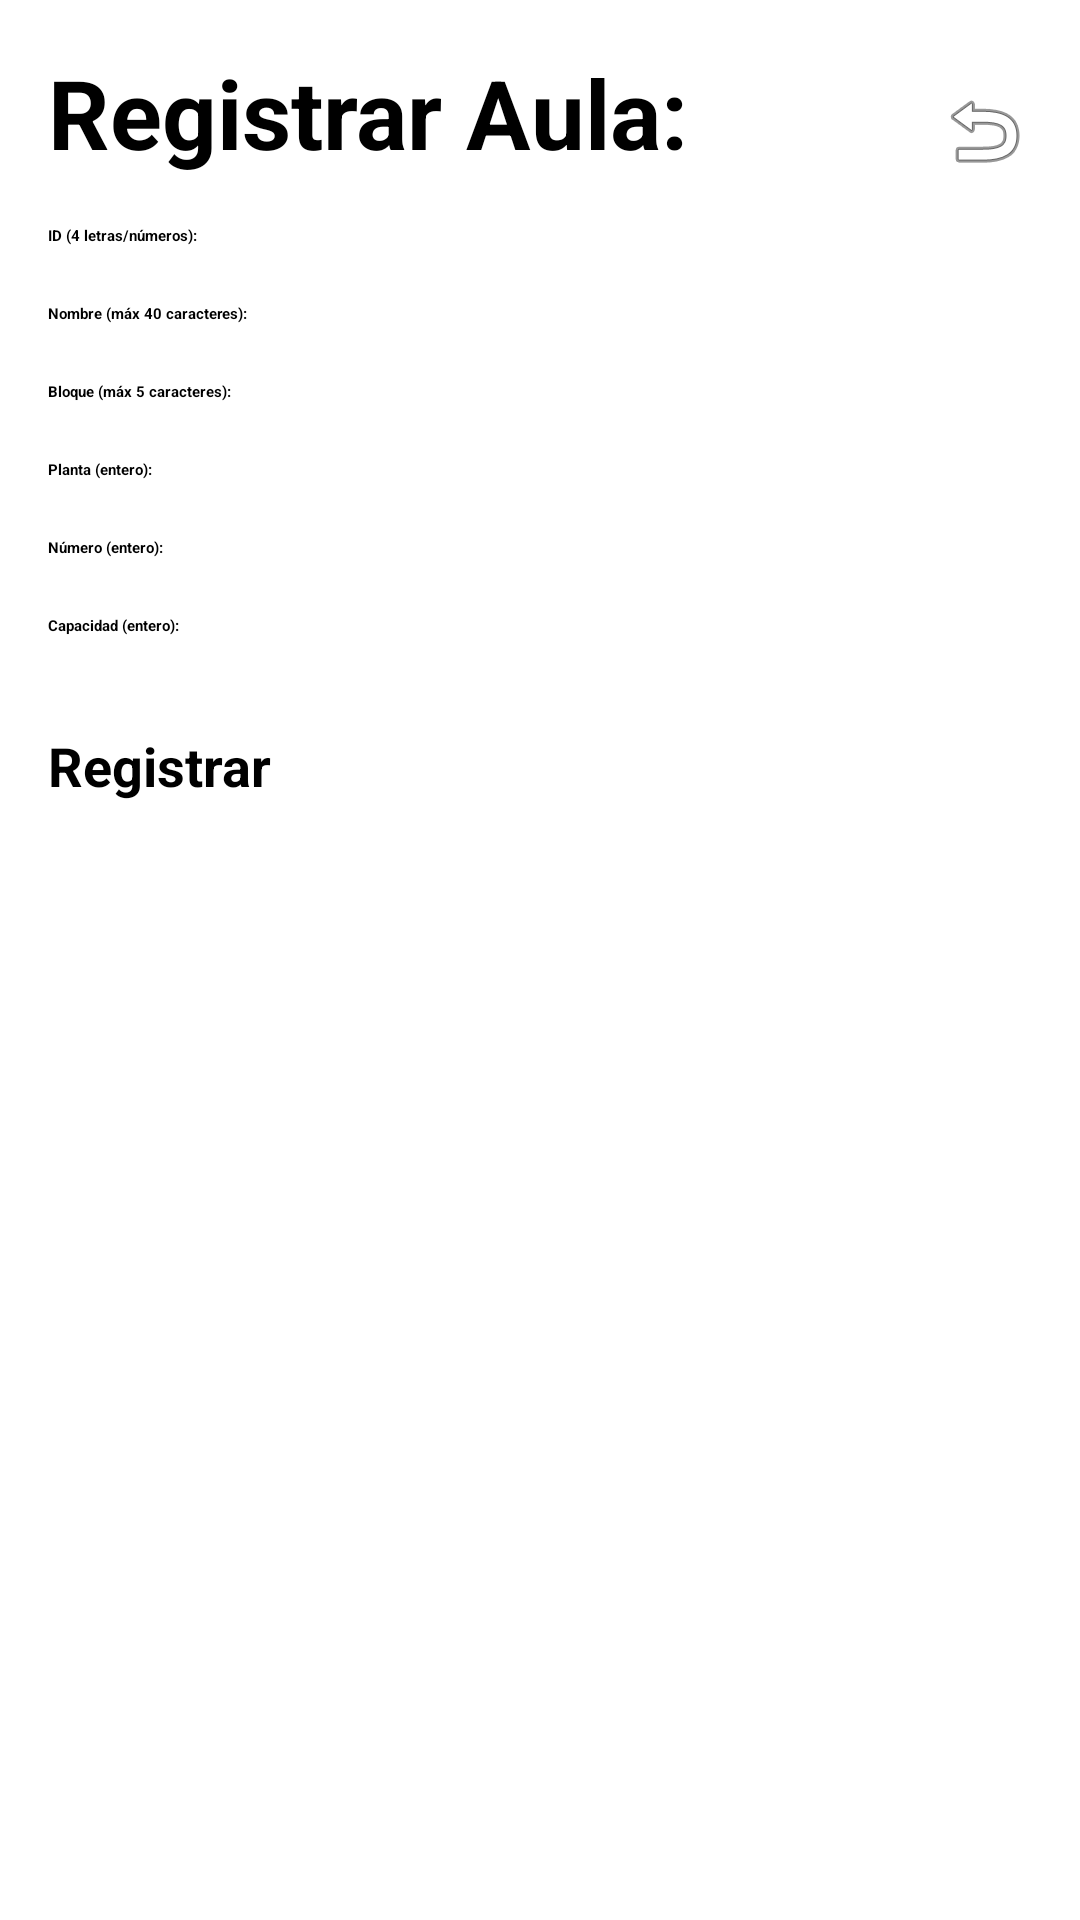

Here is an Android app screen rendered from its layout file. Give the layout XML and the strings, colors and styles it references.
<!-- AndroidManifest.xml: application theme Theme.FinalProject -->
<!-- res/layout/pantalla_admin_crearaula.xml -->
<?xml version="1.0" encoding="utf-8"?>
<androidx.constraintlayout.widget.ConstraintLayout xmlns:android="http://schemas.android.com/apk/res/android"
    xmlns:app="http://schemas.android.com/apk/res-auto"
    android:layout_width="match_parent"
    android:layout_height="match_parent"
    android:padding="16dp">

    <TextView
        android:id="@+id/titleText"
        android:layout_width="wrap_content"
        android:layout_height="wrap_content"
        android:text="Registrar Aula:"
        android:textSize="32sp"
        android:textStyle="bold"
        app:layout_constraintStart_toStartOf="parent"
        app:layout_constraintTop_toTopOf="parent" />

    <Button
        android:id="@+id/btnBack"
        android:layout_width="wrap_content"
        android:layout_height="wrap_content"
        android:layout_marginTop="12dp"
        android:drawableLeft="@android:drawable/ic_menu_revert"
        android:text=""
        app:layout_constraintBottom_toBottomOf="@+id/titleText"
        app:layout_constraintEnd_toEndOf="parent"
        app:layout_constraintTop_toTopOf="@+id/titleText" />

    <TextView
        android:id="@+id/labelId"
        android:layout_width="wrap_content"
        android:layout_height="wrap_content"
        android:layout_marginTop="16dp"
        android:text="ID (4 letras/números):"
        android:textStyle="bold"
        app:layout_constraintStart_toStartOf="@id/titleText"
        app:layout_constraintTop_toBottomOf="@id/titleText" />

    <EditText
        android:id="@+id/etId"
        android:layout_width="0dp"
        android:layout_height="wrap_content"
        android:inputType="text"
        android:maxLength="4"
        app:layout_constraintEnd_toEndOf="parent"
        app:layout_constraintStart_toStartOf="@id/titleText"
        app:layout_constraintTop_toBottomOf="@id/labelId" />

    <TextView
        android:id="@+id/labelName"
        android:layout_width="wrap_content"
        android:layout_height="wrap_content"
        android:layout_marginTop="12dp"
        android:text="Nombre (máx 40 caracteres):"
        android:textStyle="bold"
        app:layout_constraintStart_toStartOf="@id/titleText"
        app:layout_constraintTop_toBottomOf="@id/etId" />

    <EditText
        android:id="@+id/etName"
        android:layout_width="0dp"
        android:layout_height="wrap_content"
        android:inputType="textPersonName"
        android:maxLength="40"
        app:layout_constraintEnd_toEndOf="parent"
        app:layout_constraintStart_toStartOf="@id/titleText"
        app:layout_constraintTop_toBottomOf="@id/labelName" />

    <TextView
        android:id="@+id/labelBlock"
        android:layout_width="wrap_content"
        android:layout_height="wrap_content"
        android:layout_marginTop="12dp"
        android:text="Bloque (máx 5 caracteres):"
        android:textStyle="bold"
        app:layout_constraintStart_toStartOf="@id/titleText"
        app:layout_constraintTop_toBottomOf="@id/etName" />

    <EditText
        android:id="@+id/etBlock"
        android:layout_width="0dp"
        android:layout_height="wrap_content"
        android:inputType="text"
        android:maxLength="5"
        app:layout_constraintEnd_toEndOf="parent"
        app:layout_constraintStart_toStartOf="@id/titleText"
        app:layout_constraintTop_toBottomOf="@id/labelBlock" />

    <TextView
        android:id="@+id/labelFloor"
        android:layout_width="wrap_content"
        android:layout_height="wrap_content"
        android:layout_marginTop="12dp"
        android:text="Planta (entero):"
        android:textStyle="bold"
        app:layout_constraintStart_toStartOf="@id/titleText"
        app:layout_constraintTop_toBottomOf="@id/etBlock" />

    <EditText
        android:id="@+id/etFloor"
        android:layout_width="0dp"
        android:layout_height="wrap_content"
        android:inputType="number"
        app:layout_constraintEnd_toEndOf="parent"
        app:layout_constraintStart_toStartOf="@id/titleText"
        app:layout_constraintTop_toBottomOf="@id/labelFloor" />

    <TextView
        android:id="@+id/labelNumber"
        android:layout_width="wrap_content"
        android:layout_height="wrap_content"
        android:layout_marginTop="12dp"
        android:text="Número (entero):"
        android:textStyle="bold"
        app:layout_constraintStart_toStartOf="@id/titleText"
        app:layout_constraintTop_toBottomOf="@id/etFloor" />

    <EditText
        android:id="@+id/etNumber"
        android:layout_width="0dp"
        android:layout_height="wrap_content"
        android:inputType="number"
        app:layout_constraintEnd_toEndOf="parent"
        app:layout_constraintStart_toStartOf="@id/titleText"
        app:layout_constraintTop_toBottomOf="@id/labelNumber" />

    <TextView
        android:id="@+id/labelCapacity"
        android:layout_width="wrap_content"
        android:layout_height="wrap_content"
        android:layout_marginTop="12dp"
        android:text="Capacidad (entero):"
        android:textStyle="bold"
        app:layout_constraintStart_toStartOf="@id/titleText"
        app:layout_constraintTop_toBottomOf="@id/etNumber" />

    <EditText
        android:id="@+id/etCapacity"
        android:layout_width="0dp"
        android:layout_height="wrap_content"
        android:inputType="number"
        app:layout_constraintEnd_toEndOf="parent"
        app:layout_constraintStart_toStartOf="@id/titleText"
        app:layout_constraintTop_toBottomOf="@id/labelCapacity" />

    
    <Button
        android:id="@+id/btnCrear"
        android:layout_width="0dp"
        android:layout_height="wrap_content"
        android:layout_marginTop="24dp"
        android:text="Registrar"
        android:textSize="18sp"
        android:textStyle="bold"
        app:layout_constraintEnd_toEndOf="parent"
        app:layout_constraintStart_toStartOf="parent"
        app:layout_constraintTop_toBottomOf="@id/etCapacity" />

</androidx.constraintlayout.widget.ConstraintLayout>
<!-- resources referenced by this layout -->
<resources>

</resources>
